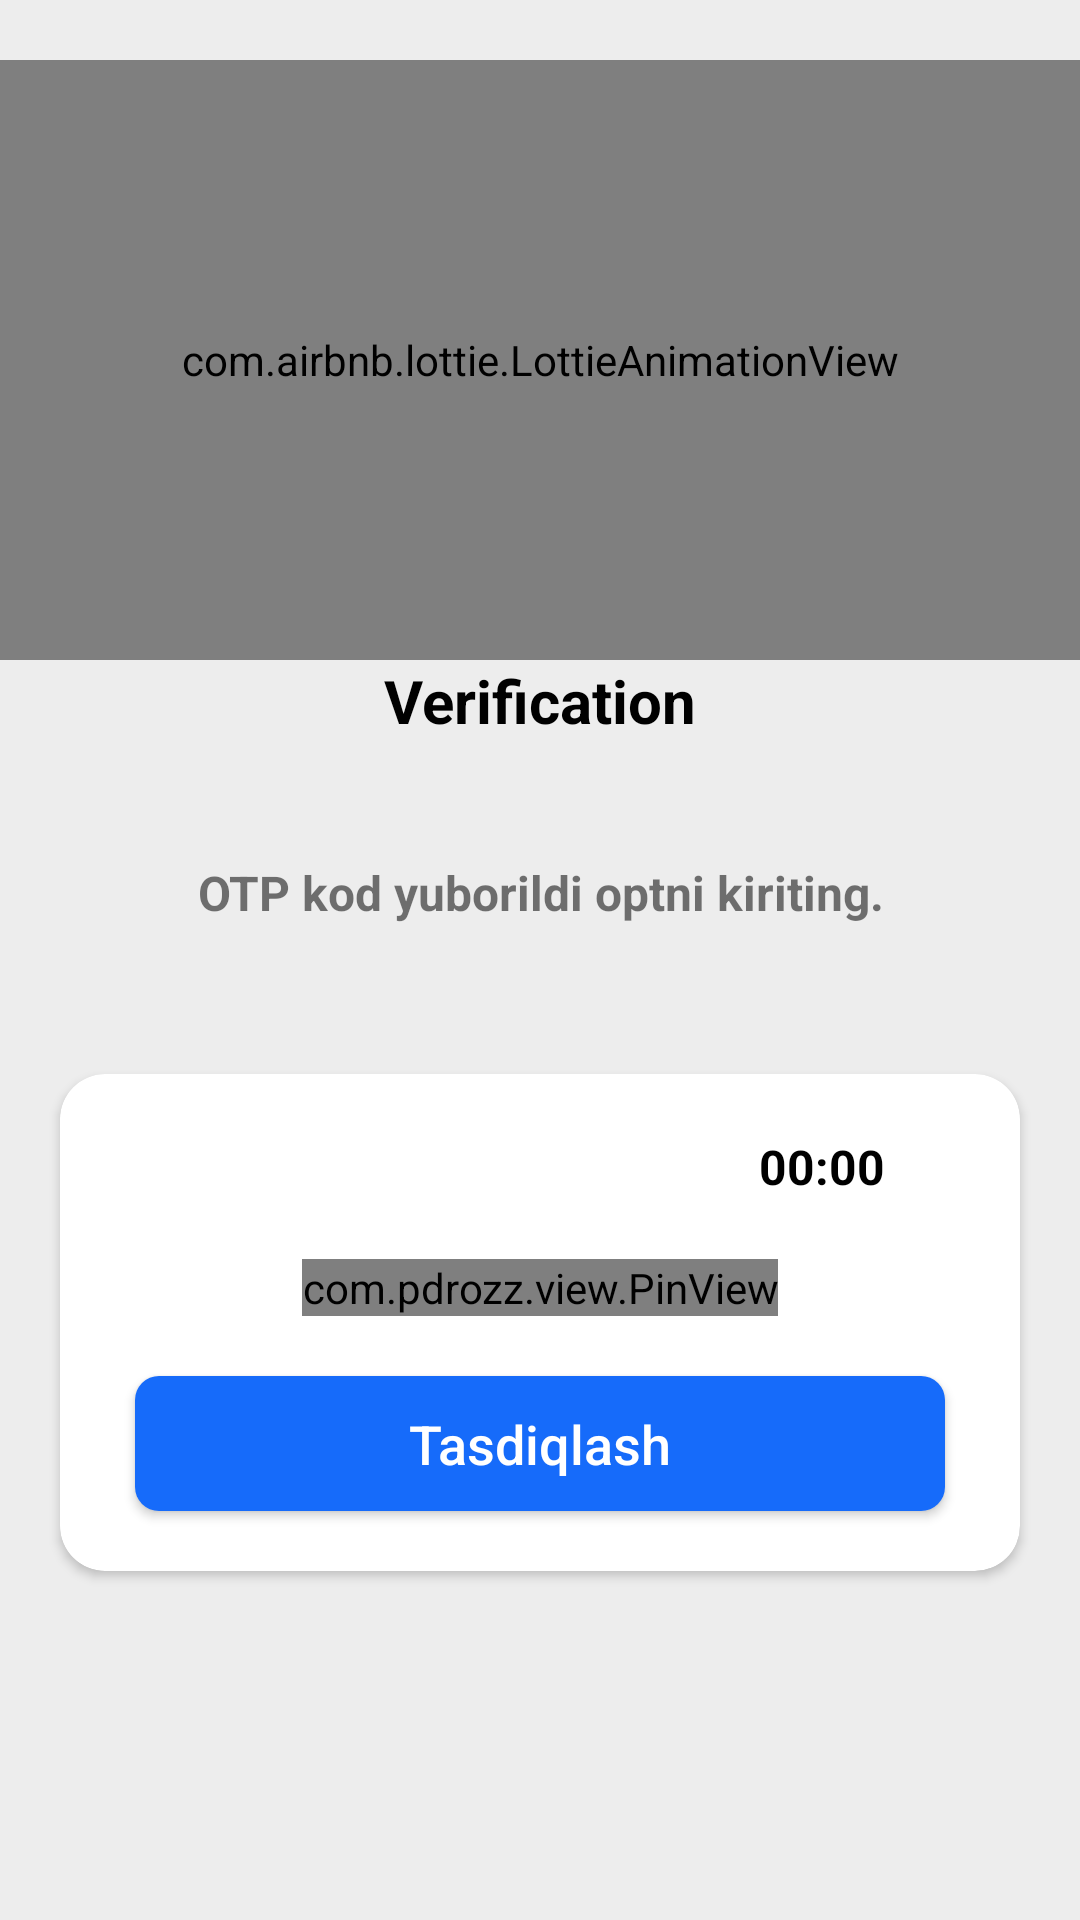

Here is an Android app screen rendered from its layout file. Give the layout XML and the strings, colors and styles it references.
<!-- AndroidManifest.xml: application theme Theme.BookAppWithCache -->
<!-- res/layout/fragment_verify.xml -->
<?xml version="1.0" encoding="utf-8"?>
<ScrollView xmlns:android="http://schemas.android.com/apk/res/android"
    xmlns:app="http://schemas.android.com/apk/res-auto"
    xmlns:tools="http://schemas.android.com/tools"
    android:layout_width="match_parent"
    android:layout_height="match_parent"
    android:background="#EDEDED"
    android:isScrollContainer="true"
    android:scrollbars="vertical">

    <androidx.constraintlayout.widget.ConstraintLayout
        android:layout_width="match_parent"
        android:layout_height="wrap_content">

        <com.airbnb.lottie.LottieAnimationView
            android:id="@+id/imageView2"
            android:layout_width="match_parent"
            android:layout_height="200dp"
            android:layout_marginTop="20dp"
            app:layout_constraintEnd_toEndOf="parent"
            app:layout_constraintStart_toStartOf="parent"
            app:layout_constraintTop_toTopOf="parent"
            app:lottie_autoPlay="true"
            app:lottie_loop="true"
            app:lottie_rawRes="@raw/optvertification"
            app:lottie_repeatCount="2" />

        <TextView
            android:id="@+id/textView"
            android:layout_width="wrap_content"
            android:layout_height="wrap_content"
            android:text="Verification"
            android:textAllCaps="false"
            android:textColor="@color/black"
            android:textSize="20sp"
            android:textStyle="bold"
            app:layout_constraintEnd_toEndOf="parent"
            app:layout_constraintStart_toStartOf="parent"
            app:layout_constraintTop_toBottomOf="@+id/imageView2" />

        <TextView
            android:id="@+id/getPhones"
            android:layout_width="377dp"
            android:layout_height="71dp"
            android:layout_marginTop="15dp"
            android:gravity="center"
            android:text="@string/code_opt"

            android:textAlignment="center"
            android:textAllCaps="false"
            android:textSize="16sp"
            android:textStyle="bold"
            app:layout_constraintEnd_toEndOf="parent"
            app:layout_constraintStart_toStartOf="parent"
            app:layout_constraintTop_toBottomOf="@+id/textView" />

        <androidx.cardview.widget.CardView
            android:id="@+id/cardViewOtp"
            android:layout_width="match_parent"
            android:layout_height="wrap_content"
            android:layout_marginStart="20dp"
            android:layout_marginTop="25dp"
            android:layout_marginEnd="20dp"
            android:visibility="visible"
            app:cardCornerRadius="15sp"
            app:cardMaxElevation="30dp"
            app:cardPreventCornerOverlap="true"
            app:layout_constraintEnd_toEndOf="parent"
            app:layout_constraintStart_toStartOf="parent"
            app:layout_constraintTop_toBottomOf="@+id/getPhones">

            <LinearLayout
                android:layout_width="match_parent"
                android:layout_height="match_parent"
                android:orientation="vertical">

                <LinearLayout
                    android:layout_width="wrap_content"
                    android:layout_height="wrap_content"
                    android:layout_gravity="end"
                    android:layout_marginTop="10dp"
                    android:layout_marginEnd="20dp"
                    android:orientation="horizontal">

                    <TextView
                        android:id="@+id/countDown"
                        android:layout_width="wrap_content"
                        android:layout_height="wrap_content"
                        android:layout_marginTop="10dp"
                        android:layout_marginBottom="10dp"
                        android:text="00:00"
                        android:textColor="@color/black"
                        android:textSize="16sp"
                        android:textStyle="bold"
                        app:layout_constraintBottom_toTopOf="@+id/cardViewOtp"
                        app:layout_constraintEnd_toEndOf="parent"
                        app:layout_constraintTop_toBottomOf="@+id/textView4" />

                    <ImageView
                        android:id="@+id/imageView4"
                        android:layout_width="20dp"

                        android:layout_height="20dp"
                        android:layout_gravity="center"
                        android:layout_marginStart="5dp"
                        android:src="@drawable/ic_baseline_access_time_24"
                        android:tint="@color/color_blue"
                        app:layout_constraintBottom_toBottomOf="@+id/textView6"
                        app:layout_constraintStart_toEndOf="@+id/textView6"
                        app:layout_constraintTop_toTopOf="@+id/textView6"
                        tools:ignore="UseAppTint" />

                </LinearLayout>

                <com.pdrozz.view.PinView
                    android:id="@+id/getOtp"
                    android:layout_width="wrap_content"
                    android:layout_height="wrap_content"
                    android:layout_gravity="center"
                    android:layout_marginTop="10dp"
                    android:fontFamily="@font/sf_pro_medium"
                    android:textColor="#000000"
                    android:textSize="30sp"
                    android:textStyle="bold"
                    app:layout_constraintBottom_toBottomOf="parent"
                    app:layout_constraintLeft_toLeftOf="parent"
                    app:layout_constraintRight_toRightOf="parent"
                    app:layout_constraintTop_toTopOf="parent"
                    app:pinCount="6"
                    app:pinPadding="10dp" />

                <Button
                    android:id="@+id/button_send"
                    android:layout_width="270dp"
                    android:layout_height="45dp"
                    android:layout_gravity="center"
                    android:layout_marginTop="20dp"
                    android:layout_marginBottom="20dp"
                    android:background="@drawable/bg_button"
                    android:gravity="center"
                    android:clickable="true"
                    android:text="Tasdiqlash"
                    android:textAllCaps="false"
                    android:textColor="@color/white"
                    android:textSize="18sp"

                    app:layout_constraintEnd_toEndOf="parent"
                    app:layout_constraintStart_toStartOf="parent"
                    app:layout_constraintTop_toBottomOf="@+id/cardViewOtp" />

            </LinearLayout>

        </androidx.cardview.widget.CardView>

        <LinearLayout
            android:id="@+id/resent_code"
            android:layout_width="wrap_content"
            android:layout_height="wrap_content"
            android:layout_marginStart="100dp"
            android:layout_marginTop="30dp"
            android:layout_marginEnd="110dp"
            android:gravity="center"
            android:orientation="horizontal"
            android:visibility="invisible"
            app:layout_constraintEnd_toEndOf="parent"
            app:layout_constraintStart_toStartOf="parent"
            app:layout_constraintTop_toBottomOf="@+id/cardViewOtp"
            app:layout_goneMarginEnd="100dp"
            tools:ignore="UselessLeaf">

            <TextView
                android:layout_width="wrap_content"
                android:layout_height="wrap_content"
                android:layout_gravity="center"
                android:gravity="center"
                android:text="Tasdiqlash kodni"
                android:textColor="@color/black"
                android:textSize="18sp" />

            <TextView
                android:id="@+id/resentBtn"
                android:layout_width="wrap_content"
                android:layout_height="wrap_content"
                android:layout_gravity="center"
                android:layout_marginStart="20dp"
                android:background="?android:selectableItemBackgroundBorderless"
                android:gravity="center"
                android:text="qayta olish"
                android:textColor="#FF5722"
                android:textSize="18sp"
                android:textStyle="bold" />

        </LinearLayout>

        <androidx.core.widget.ContentLoadingProgressBar
            android:id="@+id/verfied_progress"
            style="?android:attr/progressBarStyle"
            android:layout_width="wrap_content"
            android:layout_height="wrap_content"
            android:visibility="gone"
            android:elevation="33dp"
            app:layout_constraintBottom_toBottomOf="parent"
            app:layout_constraintEnd_toEndOf="parent"
            app:layout_constraintHorizontal_bias="0.545"
            app:layout_constraintStart_toStartOf="parent"
            app:layout_constraintTop_toBottomOf="@+id/imageView2"
            tools:visibility="visible" />


    </androidx.constraintlayout.widget.ConstraintLayout>

</ScrollView>
<!-- resources referenced by this layout -->
<resources>
  <color name="black">#FF000000</color>
  <color name="color_blue">#166BFA</color>
  <color name="white">#FFFFFFFF</color>
  <!-- drawable bg_button (drawable) -->
  <?xml version="1.0" encoding="utf-8"?>
  <selector xmlns:android="http://schemas.android.com/apk/res/android">
      <item android:state_enabled="true">
          <shape>
              <solid android:color="@color/color_blue" />
              <corners android:radius="8dp"/>
          </shape>
      </item>
  
      <item android:state_enabled="false">
          <shape>
              <solid android:color="@color/colorUnselect" />
              <corners android:radius="8dp"/>
          </shape>
      </item>
  
  </selector>
  <string name="code_opt">OTP kod yuborildi optni kiriting.</string>
  <style name="Theme.BookAppWithCache" parent="Theme.AppCompat.Light.NoActionBar">
          
          <item name="colorPrimary">@color/purple_500</item>
          <item name="colorPrimaryVariant">@color/clicked</item>
          <item name="colorOnPrimary">@color/white</item>
          
          <item name="colorSecondary">@color/teal_200</item>
          <item name="colorSecondaryVariant">@color/teal_700</item>
          <item name="colorOnSecondary">@color/black</item>
          
          <item name="android:statusBarColor" tools:targetApi="l">?attr/colorPrimaryVariant</item>
          
      </style>
  <color name="colorUnselect">#9D9FA1</color>
  <color name="purple_500">#FF6200EE</color>
  <color name="clicked">#2196F3</color>
  <color name="teal_200">#FF03DAC5</color>
  <color name="teal_700">#FF018786</color>
</resources>
